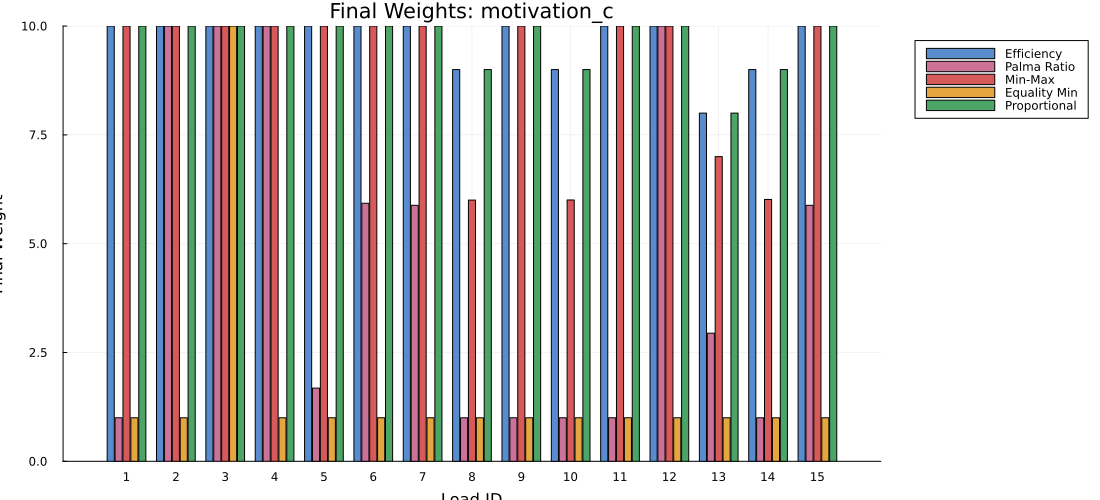

Data behind this chart, as committed beside it:
load_id, efficiency, palma, min_max, equality_min, proportional
1, 10, 1.0, 10, 1, 10
2, 10, 10.0, 10, 1, 10
3, 10, 10.0, 10, 10, 10
4, 10, 10.0, 10, 1, 10
5, 10, 1.682, 10, 1, 10
6, 10, 5.929, 10, 1, 10
7, 10, 5.882, 10, 1, 10
8, 9, 1.0, 6.002, 1, 9
9, 10, 1.0, 10, 1, 10
10, 9, 1.0, 6.004, 1, 9
11, 10, 1, 10, 1, 10
12, 10, 10.0, 10, 1, 10
13, 8, 2.944, 7, 1, 8
14, 9, 1.0, 6.017, 1, 9
15, 10, 5.882, 10, 1, 10
